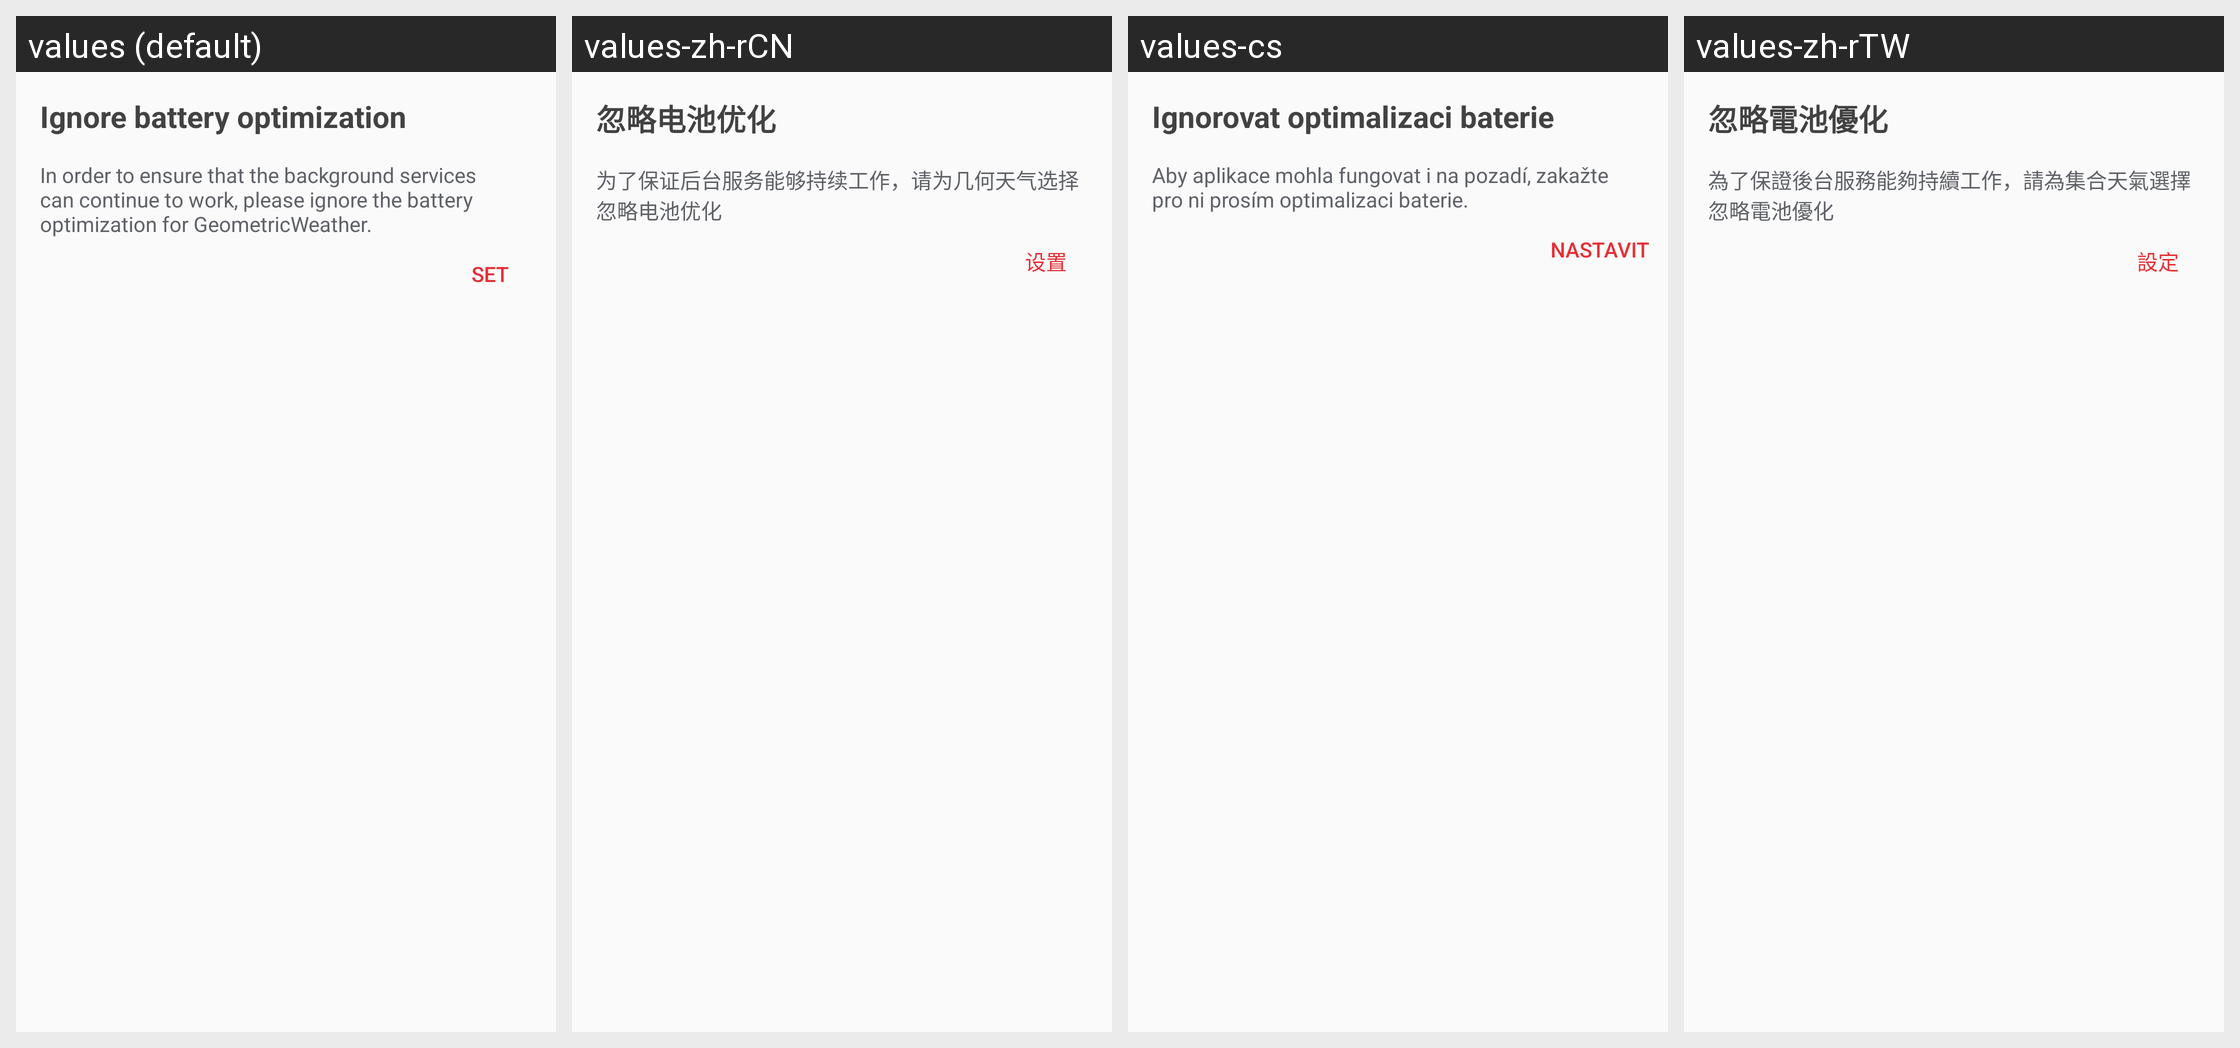

The same Android screen rendered under several of its app's locales, left to right. List the strings drawn on it with the default value and each locale's translation.
Android screen res/layout/dialog_running_in_background.xml rendered under 4 locales, left to right: values (default), values-zh-rCN, values-cs, values-zh-rTW. Device: Nexus 5 (rendered at 1080×1920; each locale shown at half size, 540×960, under a caption strip naming it); theme Theme.AppCompat.NoActionBar.
Other locales in the repository, not shown: values-ar, values-de, values-el, values-en-rGB, values-en-rUS, values-es, values-fr, values-hu, values-it, values-ja, values-ko, values-nl, values-pl, values-pt, values-pt-rBR, values-ru, values-sl-rSI, values-sr, values-tr, values-zh-rHK.
Strings drawn on this screen, with the default value and each locale's value (text and hints the layout hard-codes, and strings that could not be matched under every locale, appear in the picture but are not listed):

feedback_ignore_battery_optimizations_title
  values: Ignore battery optimization
  values-zh-rCN: 忽略电池优化
  values-cs: Ignorovat optimalizaci baterie
  values-zh-rTW: 忽略電池優化

feedback_ignore_battery_optimizations_content
  values: In order to ensure that the background services can continue to work, please ignore the battery optimization for GeometricWeather.
  values-zh-rCN: 为了保证后台服务能够持续工作，请为几何天气选择忽略电池优化
  values-cs: Aby aplikace mohla fungovat i na pozadí, zakažte pro ni prosím optimalizaci baterie.
  values-zh-rTW: 為了保證後台服務能夠持續工作，請為集合天氣選擇忽略電池優化

go_to_set
  values: SET
  values-zh-rCN: 设置
  values-cs: NASTAVIT
  values-zh-rTW: 設定
